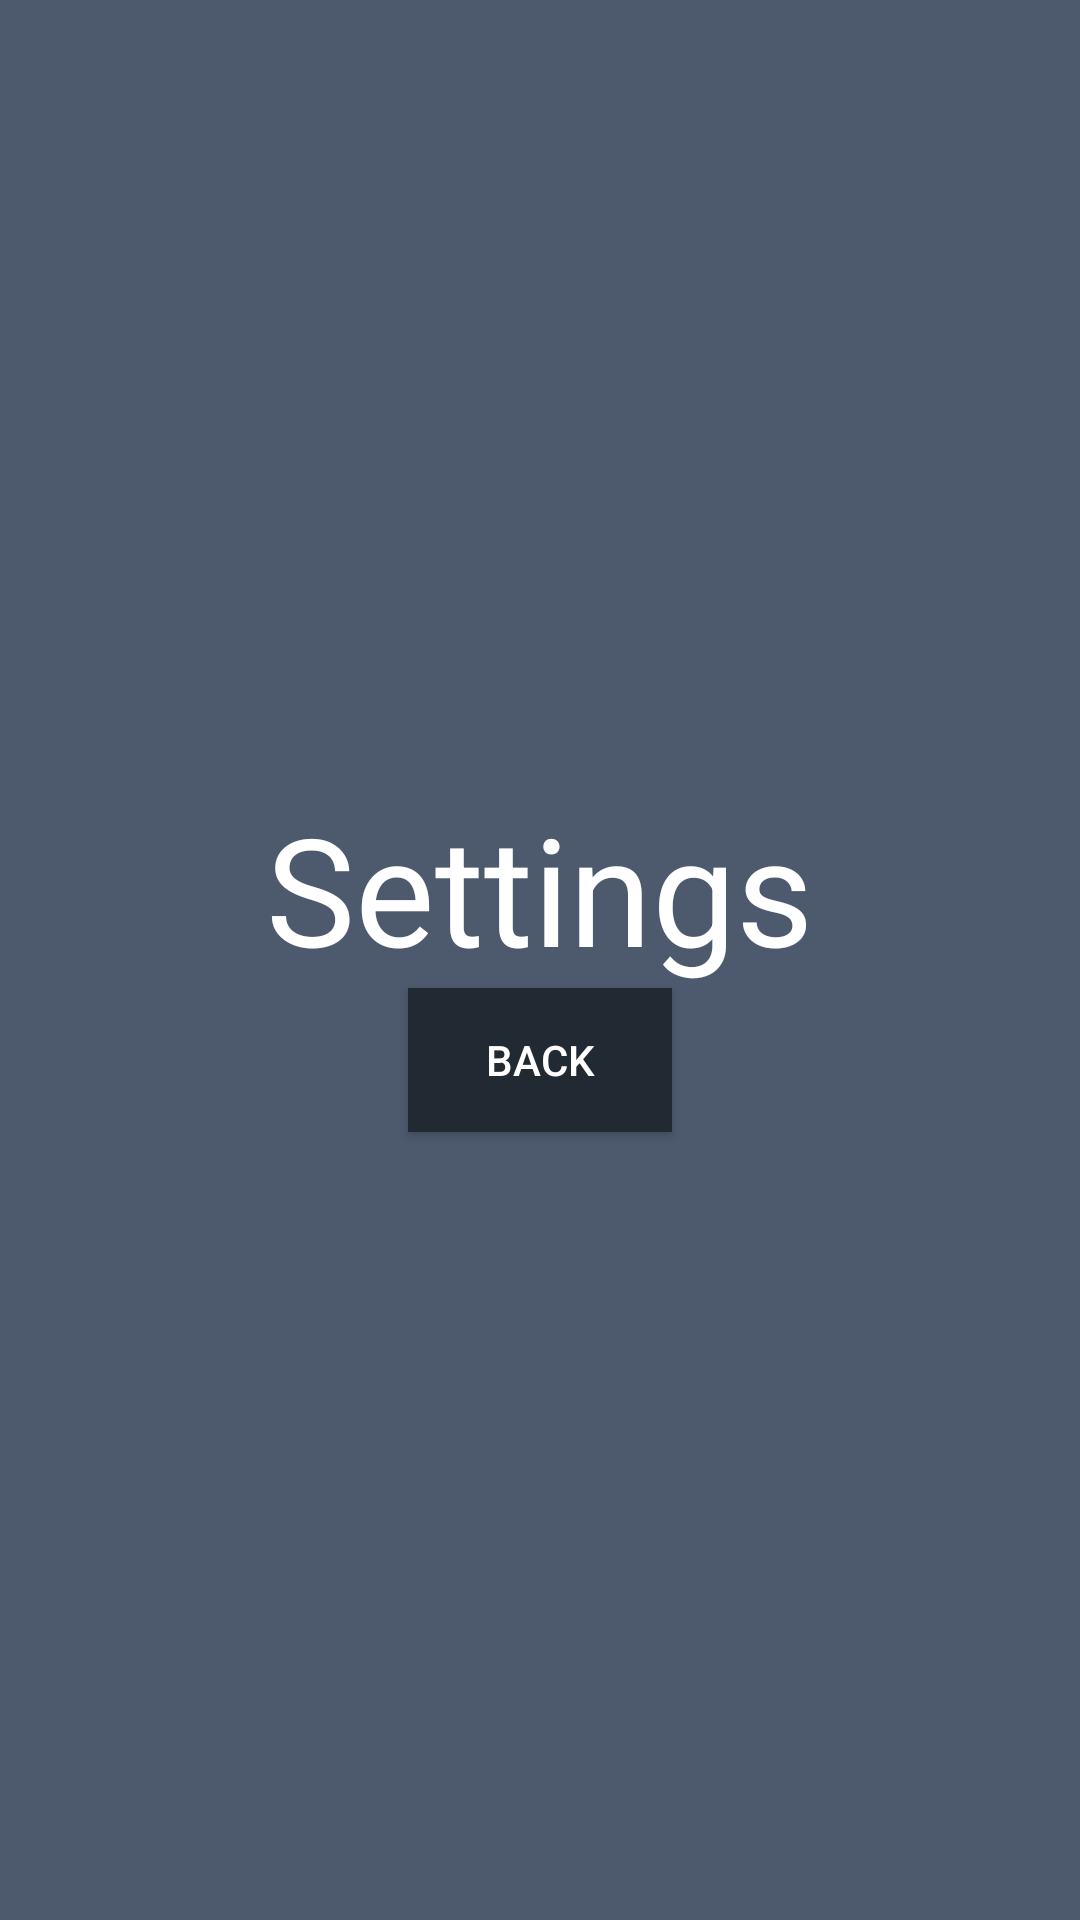

Write the Android layout XML for this screen, with the resource values it uses.
<!-- AndroidManifest.xml: application theme Theme.MathExerciseProject -->
<!-- res/layout/activity_settings.xml -->
<?xml version="1.0" encoding="utf-8"?>
<LinearLayout xmlns:android="http://schemas.android.com/apk/res/android"
    xmlns:app="http://schemas.android.com/apk/res-auto"
    xmlns:tools="http://schemas.android.com/tools"
    android:layout_width="match_parent"
    android:layout_height="match_parent"
    tools:context=".FishingProject.SettingsActivity"
    android:gravity="center"
    android:background="#4D5A6E"
    android:orientation="vertical"
    >
    <TextView
        android:layout_width="wrap_content"
        android:layout_height="wrap_content"
        android:text="Settings"
        android:textColor="@color/white"
        android:textSize="50dp"
        />


    <Button
        android:layout_width="wrap_content"
        android:layout_height="wrap_content"
        android:id="@+id/btnGoBack"
        android:text="Back"
        android:textColor="@color/white"
        android:background="#212933"
        />

</LinearLayout>
<!-- resources referenced by this layout -->
<resources>
  <style name="Theme.MathExerciseProject" parent="Theme.AppCompat.Light.DarkActionBar">
          
          <item name="colorPrimary">@color/purple_500</item>
          <item name="colorPrimaryDark">@color/purple_700</item>
          <item name="colorAccent">@color/teal_200</item>
          
      </style>
  <!-- not gathered from this repository: default colours our renderer supplied (Android Studio template values) -->
  <color name="purple_500">#FF6200EE</color>
  <color name="purple_700">#FF3700B3</color>
  <color name="teal_200">#FF03DAC5</color>
  <color name="white">#FFFFFFFF</color>
</resources>
